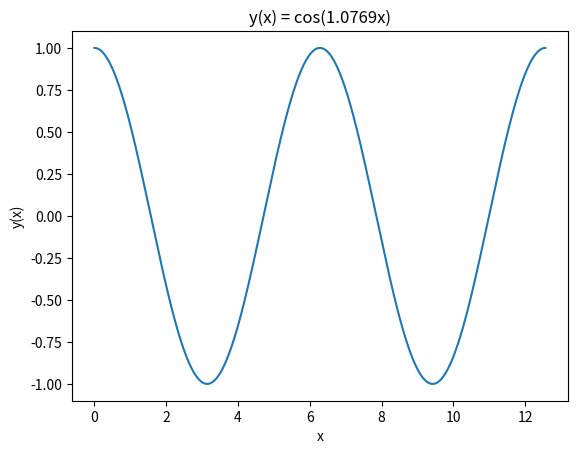

Reproduce this figure in Python.
# -*- coding: utf-8 -*-
"""
Created on Wed Nov 12 20:41:42 2025

[redacted]
"""

#MM1 HW10 P2: Newton's method to find root

import numpy as np
import matplotlib.pyplot as plt

# from solve, we have

def k_nplus(k):
    return k - (np.tan(k)-2/k)/(np.cos(k)**-2 + (2/k**2))

# initialize k as pi/4, the middle of our identified bracket

k = np.pi/4.0 

# initialize residual and tolerance

k_res = abs(k-k_nplus(k))
tol = 1e-5

# while loop to iterate through

while k_res > tol:
    k_new = k_nplus(k)   # store a k_new value
    k_res = abs(k-k_new) # check how close it is to tol
    k = k_new            # update and check again
    
    
# huzzah we have solved it. lets plot the solution 

x = np.linspace(0, 4*np.pi, 1000)
y = np.cos(x)

plt.plot(x, y)
plt.title(f'y(x) = cos({k_new:.4f}x)')
plt.xlabel('x')
plt.ylabel('y(x)')
    
    